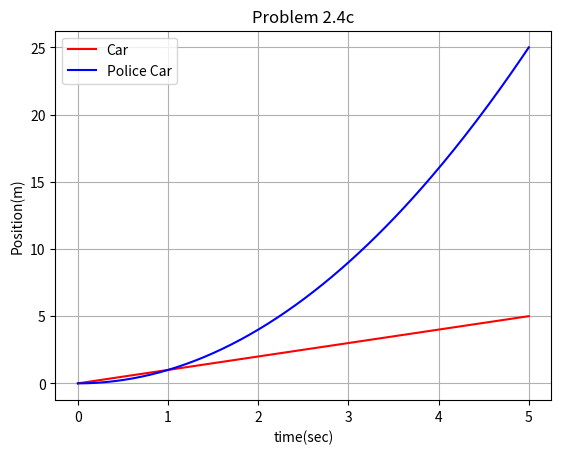

Here is the Python script that generated this plot:
import matplotlib.pyplot as plt
import numpy as np

# --------------- Plotting Prob 2.4c ----------------------

t = np.linspace(0, 5, 200)
x = t
xpolice = (t*t)

fig, ax = plt.subplots()
plt.plot(t, x, color='red', label = 'Car')
plt.plot(t, xpolice, color='blue', label = 'Police Car')
#plt.xlim([0, 3])
#plt.ylim([0, 0.6])
ax.set(xlabel='time(sec)', ylabel='Position(m)')
ax.grid()
plt.legend(loc = 'upper left')

ax.set(title='Problem 2.4c')

plt.savefig('Akhlaq Taha.pdf')
plt.show()